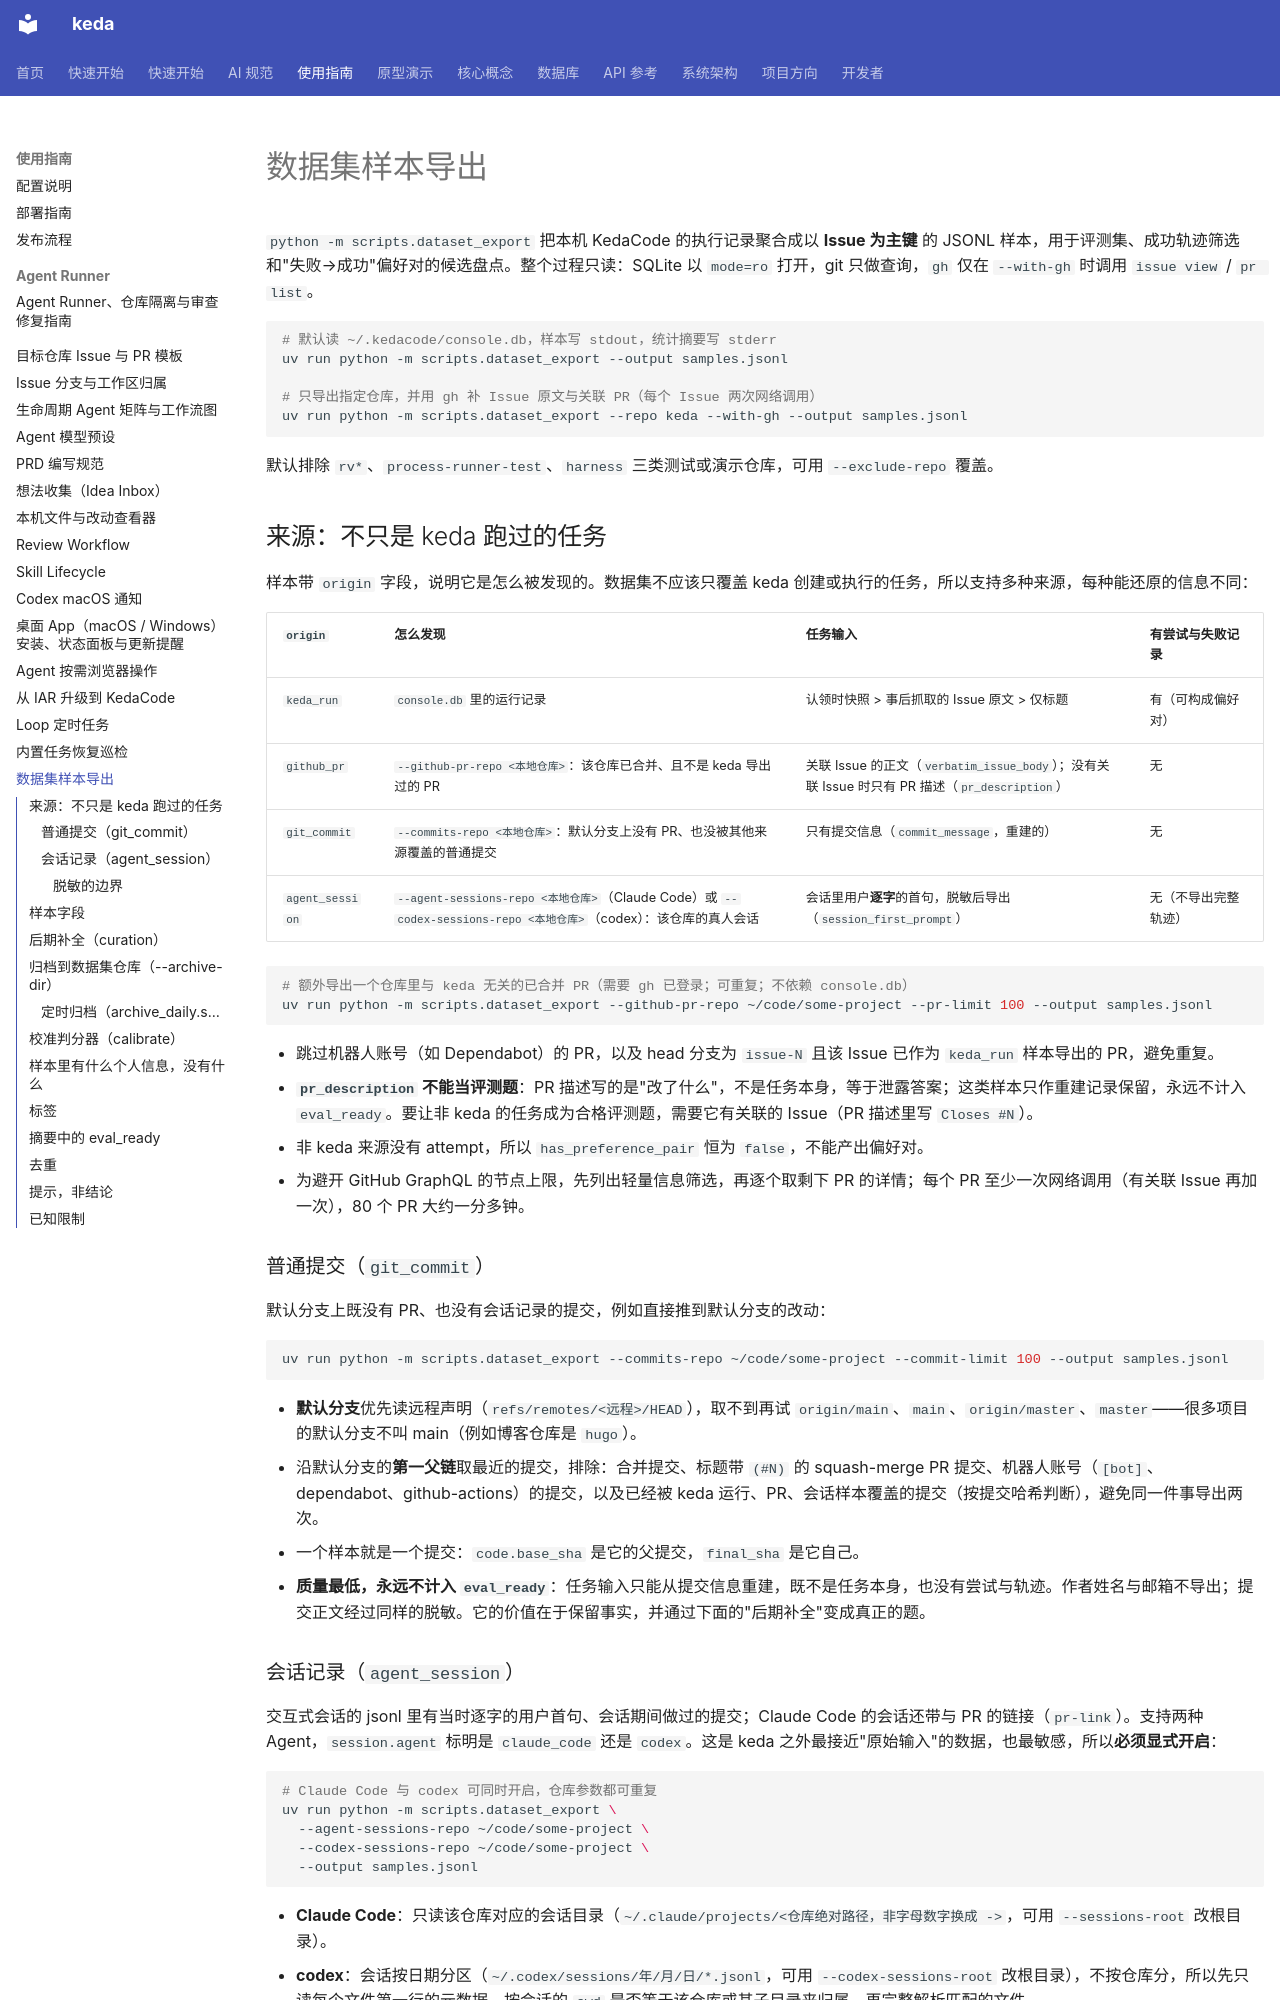

repository: ZataZhang/keda · page: guides/dataset-export/index.html · generator: mkdocs

# 数据集样本导出

`python -m scripts.dataset_export` 把本机 KedaCode 的执行记录聚合成以 **Issue 为主键** 的 JSONL 样本，用于评测集、成功轨迹筛选和"失败→成功"偏好对的候选盘点。整个过程只读：SQLite 以 `mode=ro` 打开，git 只做查询，`gh` 仅在 `--with-gh` 时调用 `issue view` / `pr list`。

```bash
# 默认读 ~/.kedacode/console.db，样本写 stdout，统计摘要写 stderr
uv run python -m scripts.dataset_export --output samples.jsonl

# 只导出指定仓库，并用 gh 补 Issue 原文与关联 PR（每个 Issue 两次网络调用）
uv run python -m scripts.dataset_export --repo keda --with-gh --output samples.jsonl
```

默认排除 `rv*`、`process-runner-test`、`harness` 三类测试或演示仓库，可用 `--exclude-repo` 覆盖。

## 来源：不只是 keda 跑过的任务

样本带 `origin` 字段，说明它是怎么被发现的。数据集不应该只覆盖 keda 创建或执行的任务，所以支持多种来源，每种能还原的信息不同：

| `origin` | 怎么发现 | 任务输入 | 有尝试与失败记录 |
|---|---|---|---|
| `keda_run` | `console.db` 里的运行记录 | 认领时快照 > 事后抓取的 Issue 原文 > 仅标题 | 有（可构成偏好对） |
| `github_pr` | `--github-pr-repo <本地仓库>`：该仓库已合并、且不是 keda 导出过的 PR | 关联 Issue 的正文（`verbatim_issue_body`）；没有关联 Issue 时只有 PR 描述（`pr_description`） | 无 |
| `git_commit` | `--commits-repo <本地仓库>`：默认分支上没有 PR、也没被其他来源覆盖的普通提交 | 只有提交信息（`commit_message`，重建的） | 无 |
| `agent_session` | `--agent-sessions-repo <本地仓库>`（Claude Code）或 `--codex-sessions-repo <本地仓库>`（codex）：该仓库的真人会话 | 会话里用户**逐字**的首句，脱敏后导出（`session_first_prompt`） | 无（不导出完整轨迹） |

```bash
# 额外导出一个仓库里与 keda 无关的已合并 PR（需要 gh 已登录；可重复；不依赖 console.db）
uv run python -m scripts.dataset_export --github-pr-repo ~/code/some-project --pr-limit 100 --output samples.jsonl
```

- 跳过机器人账号（如 Dependabot）的 PR，以及 head 分支为 `issue-N` 且该 Issue 已作为 `keda_run` 样本导出的 PR，避免重复。
- **`pr_description` 不能当评测题**：PR 描述写的是"改了什么"，不是任务本身，等于泄露答案；这类样本只作重建记录保留，永远不计入 `eval_ready`。要让非 keda 的任务成为合格评测题，需要它有关联的 Issue（PR 描述里写 `Closes #N`）。
- 非 keda 来源没有 attempt，所以 `has_preference_pair` 恒为 `false`，不能产出偏好对。
- 为避开 GitHub GraphQL 的节点上限，先列出轻量信息筛选，再逐个取剩下 PR 的详情；每个 PR 至少一次网络调用（有关联 Issue 再加一次），80 个 PR 大约一分多钟。

### 普通提交（`git_commit`）

默认分支上既没有 PR、也没有会话记录的提交，例如直接推到默认分支的改动：

```bash
uv run python -m scripts.dataset_export --commits-repo ~/code/some-project --commit-limit 100 --output samples.jsonl
```

- **默认分支**优先读远程声明（`refs/remotes/<远程>/HEAD`），取不到再试 `origin/main`、`main`、`origin/master`、`master`——很多项目的默认分支不叫 main（例如博客仓库是 `hugo`）。
- 沿默认分支的**第一父链**取最近的提交，排除：合并提交、标题带 `(#N)` 的 squash-merge PR 提交、机器人账号（`[bot]`、dependabot、github-actions）的提交，以及已经被 keda 运行、PR、会话样本覆盖的提交（按提交哈希判断），避免同一件事导出两次。
- 一个样本就是一个提交：`code.base_sha` 是它的父提交，`final_sha` 是它自己。
- **质量最低，永远不计入 `eval_ready`**：任务输入只能从提交信息重建，既不是任务本身，也没有尝试与轨迹。作者姓名与邮箱不导出；提交正文经过同样的脱敏。它的价值在于保留事实，并通过下面的"后期补全"变成真正的题。
